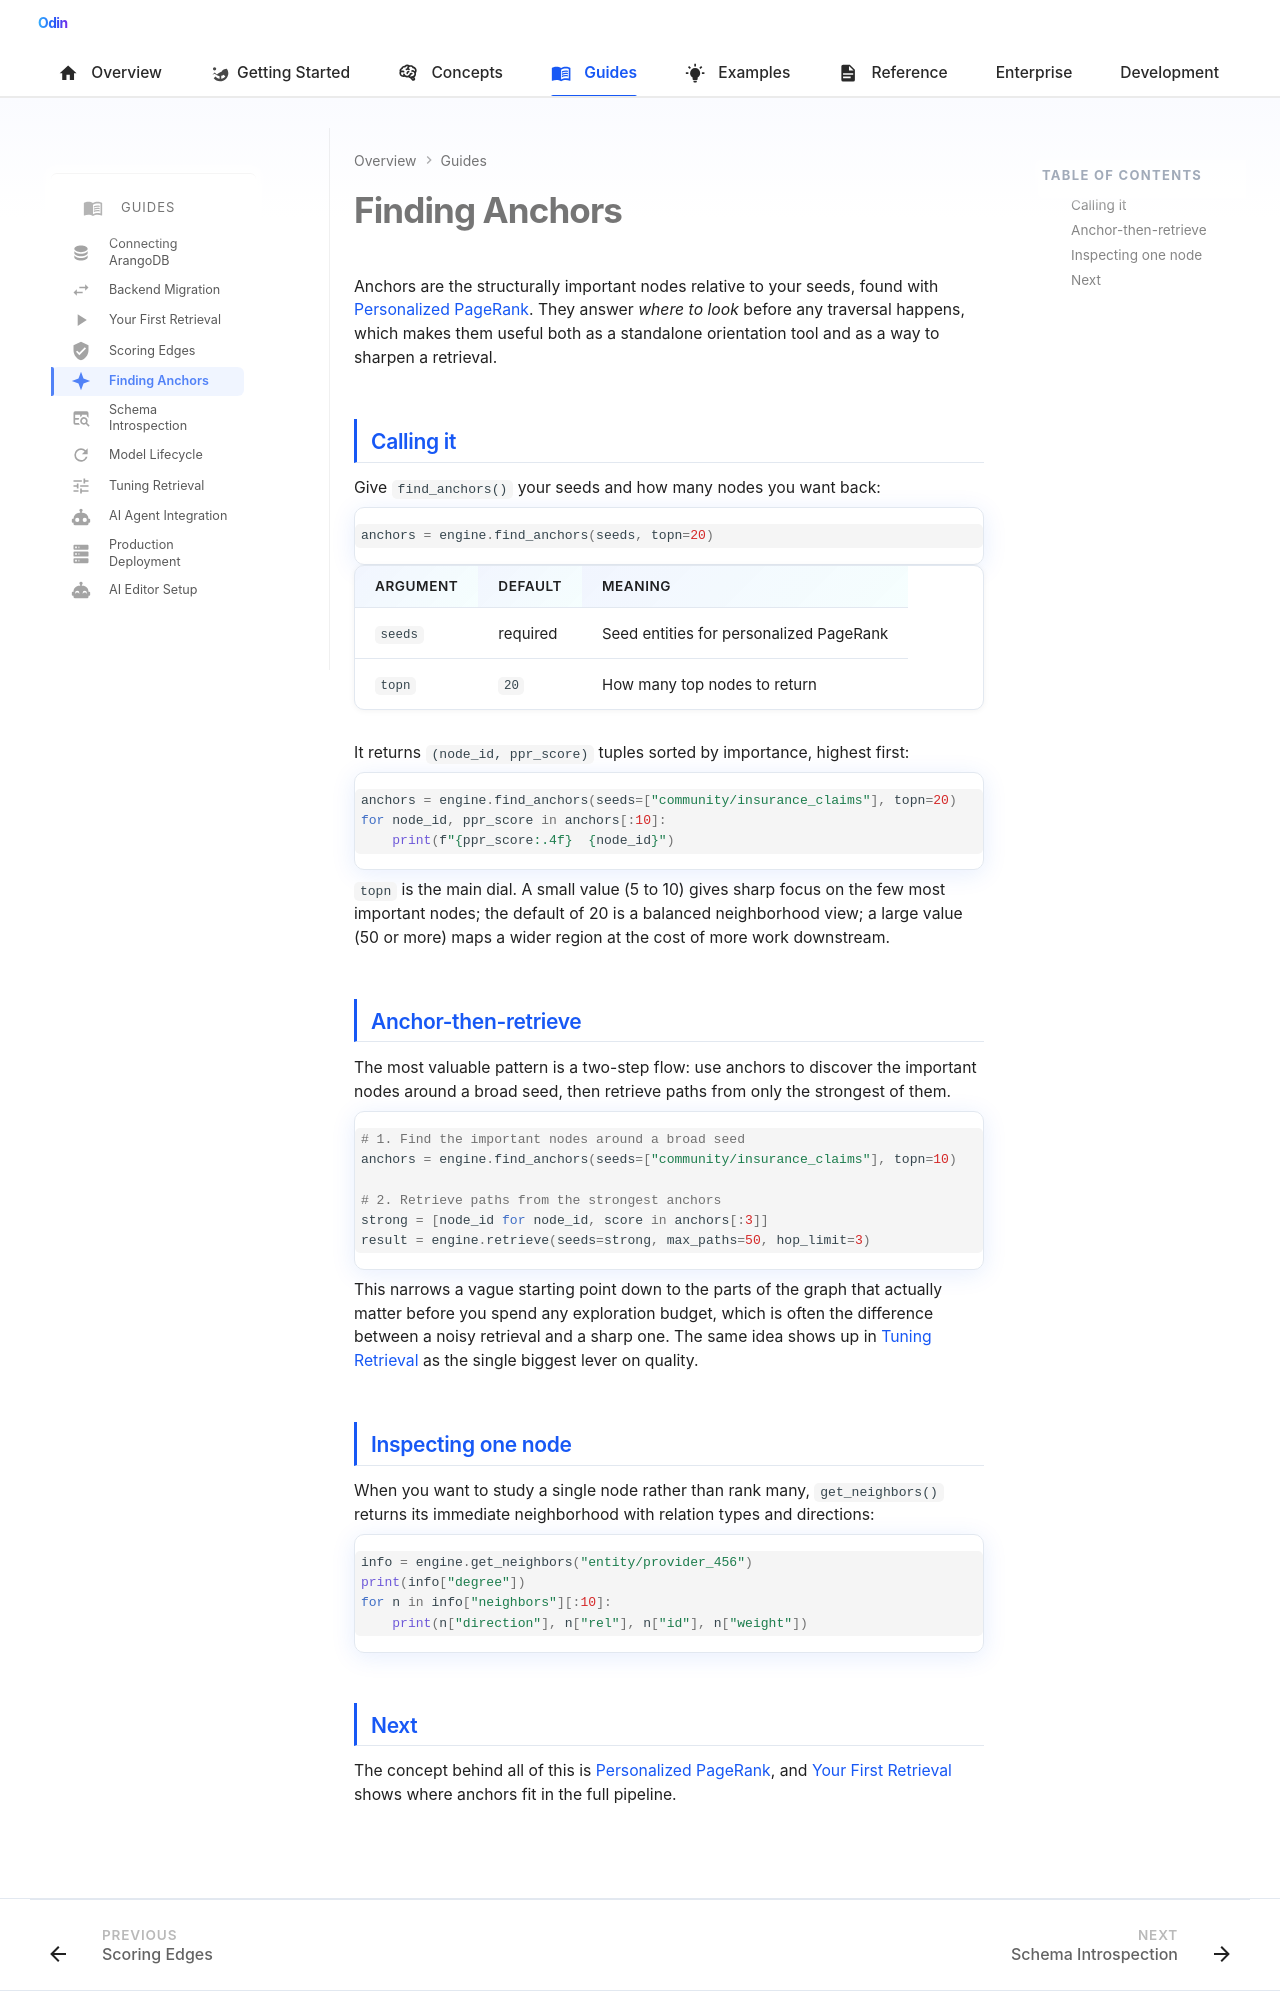

repository: Prescott-Data/Odin-1 · page: guides/anchors/index.html · generator: mkdocs

---
icon: material/star-four-points
---

# Finding Anchors

Anchors are the structurally important nodes relative to your seeds, found with [Personalized PageRank](../concepts/ppr.md). They answer *where to look* before any traversal happens, which makes them useful both as a standalone orientation tool and as a way to sharpen a retrieval.

## Calling it

Give `find_anchors()` your seeds and how many nodes you want back:

```python
anchors = engine.find_anchors(seeds, topn=20)
```

| Argument | Default | Meaning |
|----------|---------|---------|
| `seeds` | required | Seed entities for personalized PageRank |
| `topn` | `20` | How many top nodes to return |

It returns `(node_id, ppr_score)` tuples sorted by importance, highest first:

```python
anchors = engine.find_anchors(seeds=["community/insurance_claims"], topn=20)
for node_id, ppr_score in anchors[:10]:
    print(f"{ppr_score:.4f}  {node_id}")
```

`topn` is the main dial. A small value (5 to 10) gives sharp focus on the few most important nodes; the default of 20 is a balanced neighborhood view; a large value (50 or more) maps a wider region at the cost of more work downstream.

## Anchor-then-retrieve

The most valuable pattern is a two-step flow: use anchors to discover the important nodes around a broad seed, then retrieve paths from only the strongest of them.

```python
# 1. Find the important nodes around a broad seed
anchors = engine.find_anchors(seeds=["community/insurance_claims"], topn=10)

# 2. Retrieve paths from the strongest anchors
strong = [node_id for node_id, score in anchors[:3]]
result = engine.retrieve(seeds=strong, max_paths=50, hop_limit=3)
```

This narrows a vague starting point down to the parts of the graph that actually matter before you spend any exploration budget, which is often the difference between a noisy retrieval and a sharp one. The same idea shows up in [Tuning Retrieval](tuning.md) as the single biggest lever on quality.

## Inspecting one node

When you want to study a single node rather than rank many, `get_neighbors()` returns its immediate neighborhood with relation types and directions:

```python
info = engine.get_neighbors("entity/provider_456")
print(info["degree"])
for n in info["neighbors"][:10]:
    print(n["direction"], n["rel"], n["id"], n["weight"])
```
